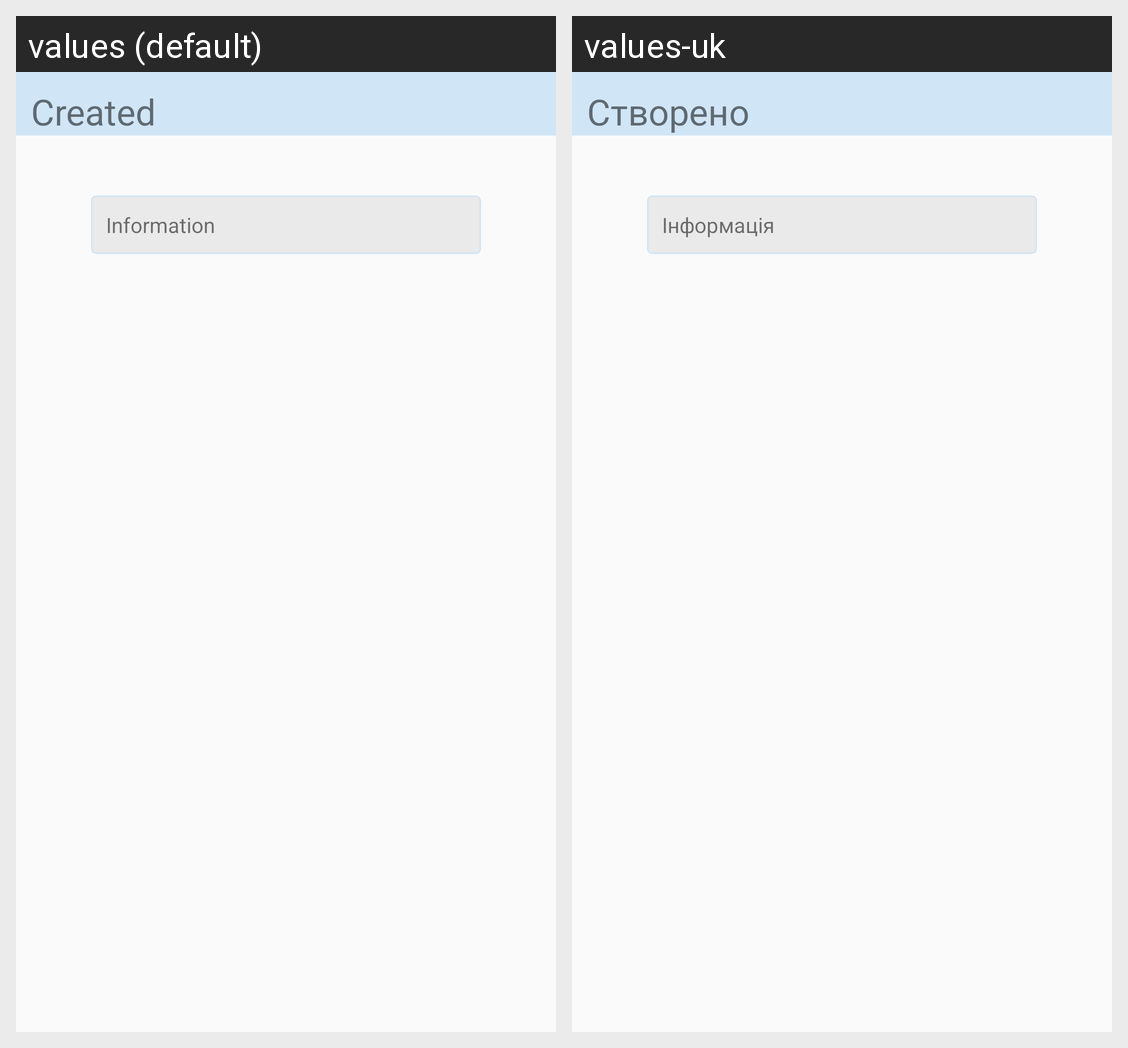

This grid shows one Android layout under two languages. Give, for every string resource on the screen, its name, the default text and each shown locale's text.
Android screen res/layout/fragment_created.xml rendered under 2 locales, left to right: values (default), values-uk. Device: Nexus 5 (rendered at 1080×1920; each locale shown at half size, 540×960, under a caption strip naming it); theme AppTheme.
Strings drawn on this screen, with the default value and each locale's value (text and hints the layout hard-codes, and strings that could not be matched under every locale, appear in the picture but are not listed):

created
  values: Created
  values-uk: Створено

info
  values: Information
  values-uk: Інформація
